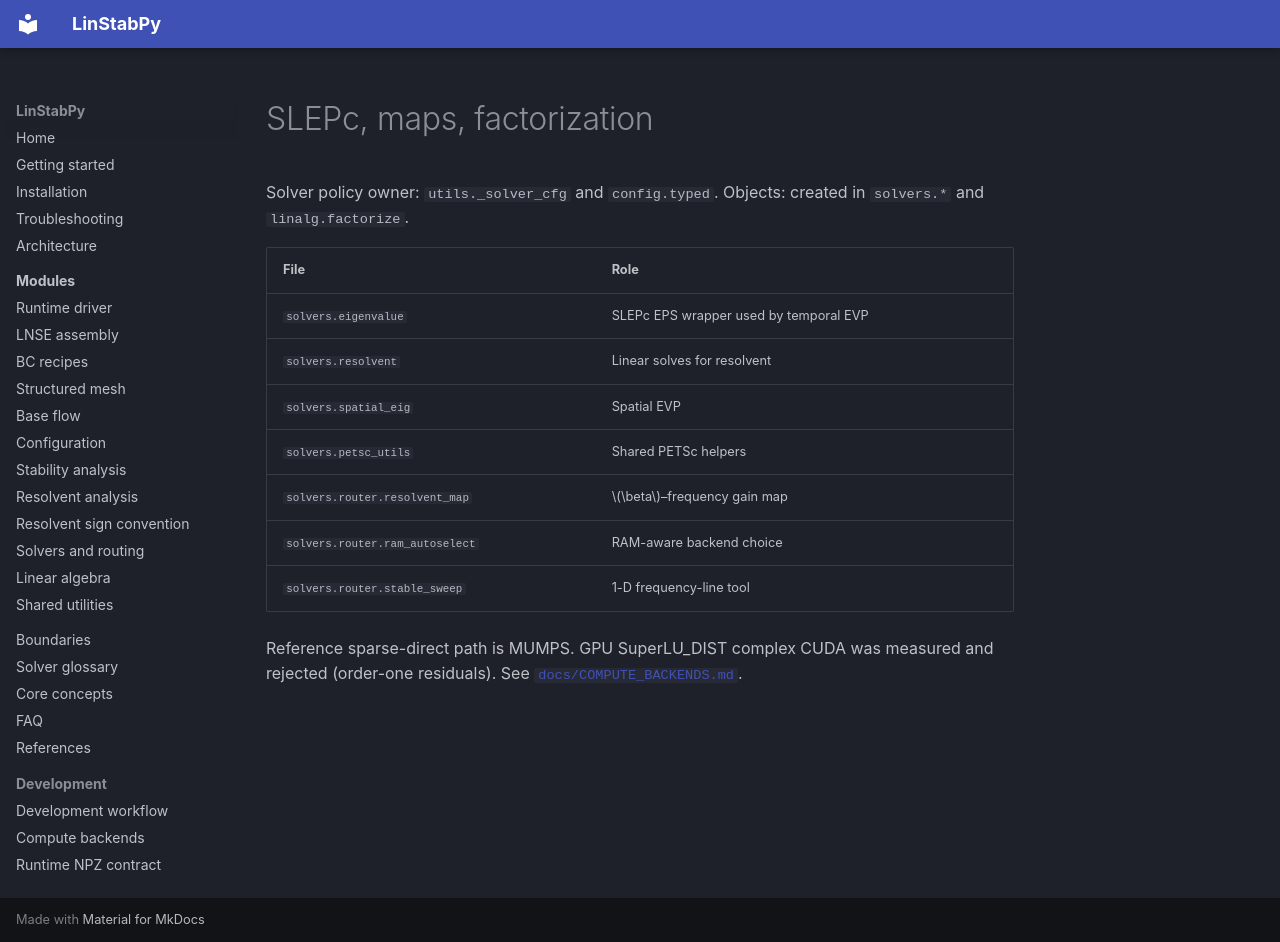

repository: openfluids/linstabpy · page: 4.Deep-Exploration/solvers/index.html · generator: mkdocs

# SLEPc, maps, factorization

Solver policy owner: `utils._solver_cfg` and `config.typed`.
Objects: created in `solvers.*` and `linalg.factorize`.

| File | Role |
|---|---|
| `solvers.eigenvalue` | SLEPc EPS wrapper used by temporal EVP |
| `solvers.resolvent` | Linear solves for resolvent |
| `solvers.spatial_eig` | Spatial EVP |
| `solvers.petsc_utils` | Shared PETSc helpers |
| `solvers.router.resolvent_map` | \(\beta\)–frequency gain map |
| `solvers.router.ram_autoselect` | RAM-aware backend choice |
| `solvers.router.stable_sweep` | 1-D frequency-line tool |

Reference sparse-direct path is MUMPS. GPU SuperLU_DIST complex CUDA was
measured and rejected (order-one residuals). See
[`docs/COMPUTE_BACKENDS.md`](https://github.com/openfluids/linstabpy/blob/main/docs/COMPUTE_BACKENDS.md).
